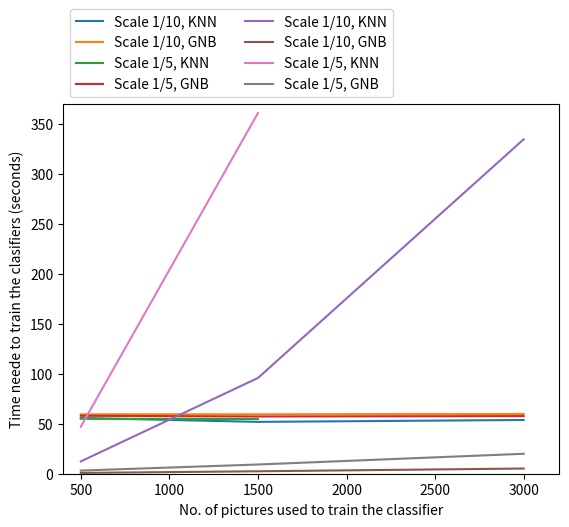

The script that saved this image:
import matplotlib.pyplot as plt

samples_no = [500, 1500, 3000]
samples_no2 = [500, 1500]
accuracy10KNN = [55.8,  51.9, 53.8]
accuracy10GNB = [59.5,  59.5, 59.8]
accuracy5KNN = [55,  54.8]
accuracy5GNB = [58,  57.3, 57.7]


plt.plot(samples_no, accuracy10KNN, label = "Scale 1/10, KNN")   
plt.plot(samples_no, accuracy10GNB, label = "Scale 1/10, GNB" )
plt.plot(samples_no2, accuracy5KNN, label = "Scale 1/5, KNN" )
plt.plot(samples_no, accuracy5GNB, label = "Scale 1/5, GNB")   
plt.xlim(400, 3200)
plt.ylim(51, 60)
plt.ylabel('Percentage of correctly classifier pictures (%)')
plt.xlabel('No. of pictures used to train the classifier')
plt.legend(bbox_to_anchor=(0, 1), loc='lower left', ncol=2)
plt.show()

samples_no = [500, 1500, 3000]
samples_no2 = [500, 1500]
time10KNN = [12.34, 95.85 , 334.79]
time10GNB = [0.82, 2.45 , 5.20]
time5KNN = [47.03,  361.05]
time5GNB = [3.15, 9.23, 19.96]


plt.plot(samples_no, time10KNN, label = "Scale 1/10, KNN")   
plt.plot(samples_no, time10GNB, label = "Scale 1/10, GNB" )
plt.plot(samples_no2, time5KNN, label = "Scale 1/5, KNN" )
plt.plot(samples_no, time5GNB, label = "Scale 1/5, GNB")   
plt.xlim(400, 3200)
plt.ylim(0, 370)
plt.ylabel('Time neede to train the clasifiers (seconds)')
plt.xlabel('No. of pictures used to train the classifier')
plt.legend(bbox_to_anchor=(0, 1), loc='lower left', ncol=2)
plt.show()
